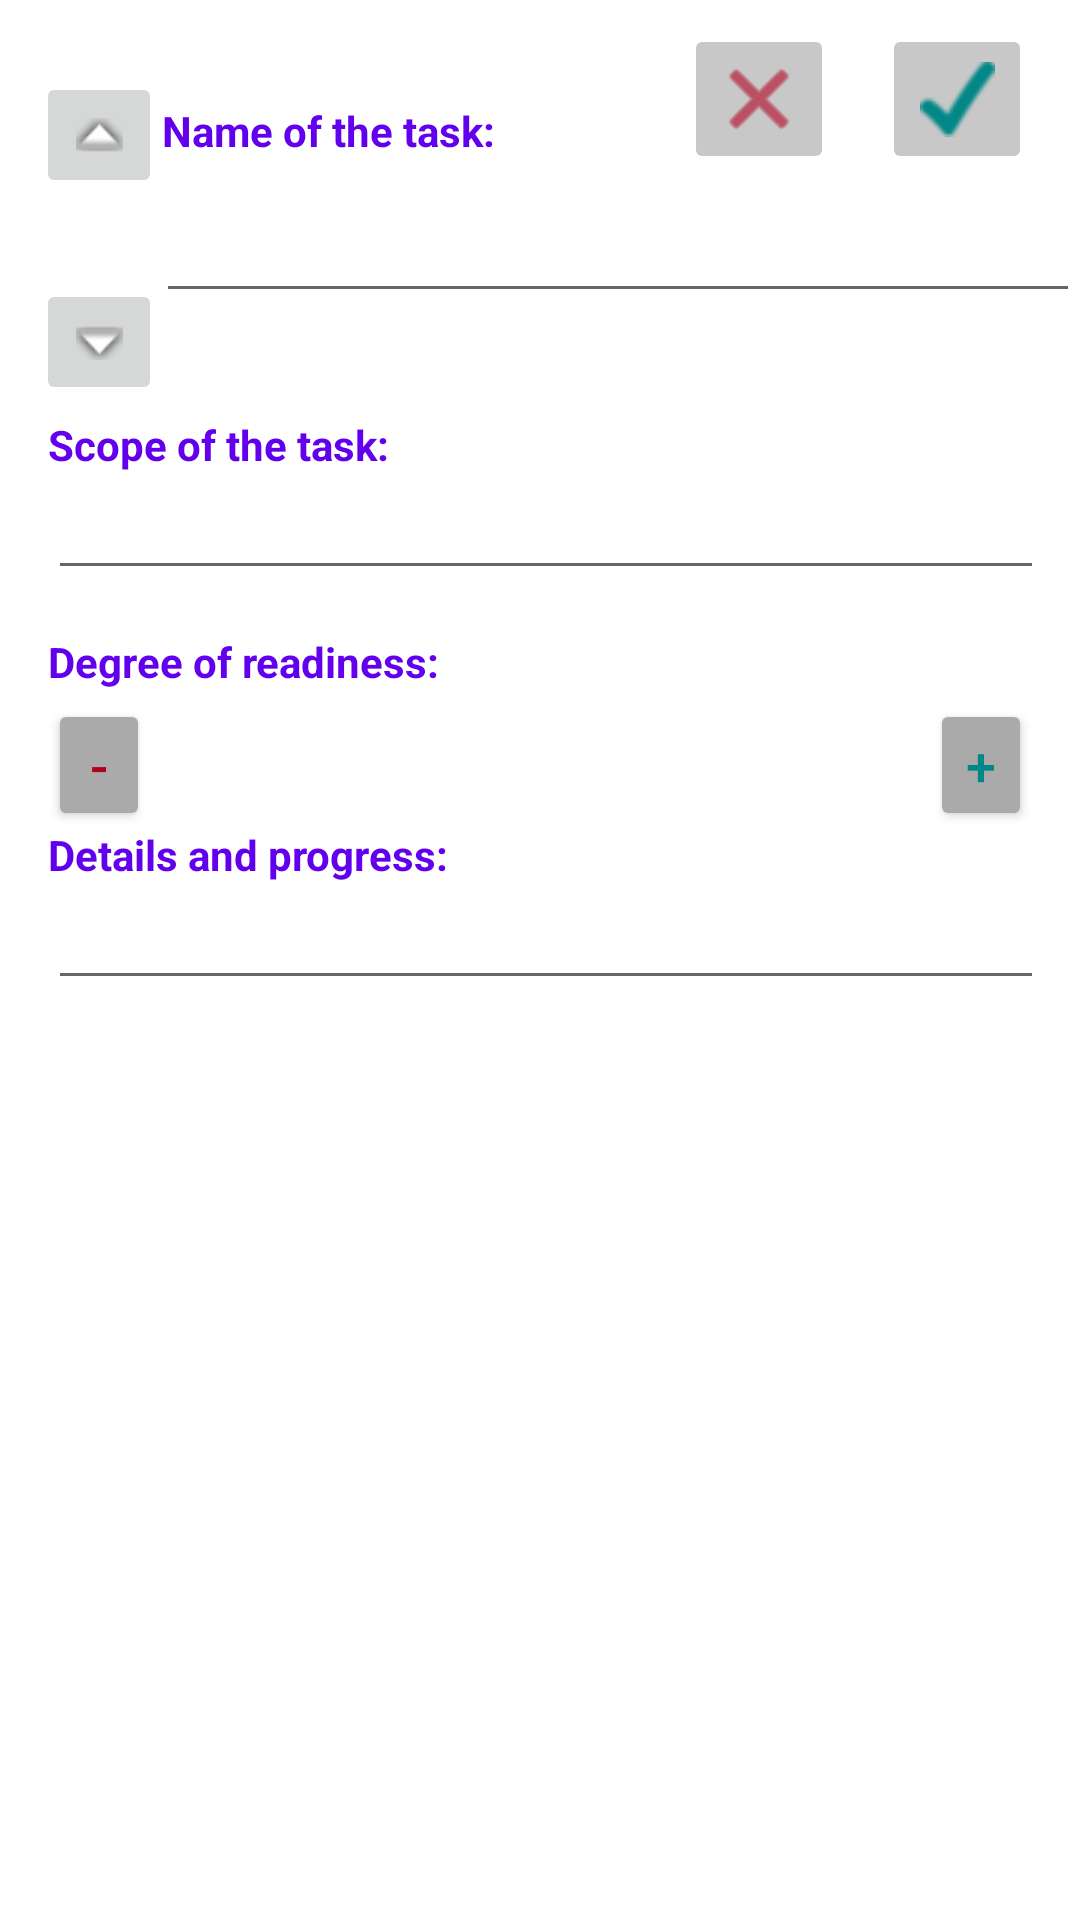

Layout XML and referenced resources for this Android screen:
<!-- AndroidManifest.xml: application theme Theme.Tasklist -->
<!-- res/layout/activity_task_edit.xml -->
<?xml version="1.0" encoding="utf-8"?>
<ScrollView xmlns:android="http://schemas.android.com/apk/res/android"
    xmlns:app="http://schemas.android.com/apk/res-auto"
    xmlns:tools="http://schemas.android.com/tools"
    android:layout_width="match_parent"
    android:layout_height="match_parent">

<androidx.constraintlayout.widget.ConstraintLayout
    android:layout_width="match_parent"
    android:layout_height="match_parent"
    tools:context=".TaskEditActivity">

    <Button
        android:id="@+id/decreaseButton"
        android:layout_width="34dp"
        android:layout_height="44dp"
        android:layout_marginStart="16dp"
        android:backgroundTint="@android:color/darker_gray"
        android:padding="0dp"
        android:text="@string/btn_minus"
        android:textColor="@color/design_default_color_error"
        android:textSize="18sp"
        app:iconTint="@color/teal_200"
        app:layout_constraintStart_toStartOf="parent"
        app:layout_constraintTop_toBottomOf="@+id/readinessTitleText" />

    <ImageButton
        android:id="@+id/cancelImageButton"
        android:layout_width="50dp"
        android:layout_height="50dp"
        android:layout_marginTop="8dp"
        android:layout_marginEnd="16dp"
        android:backgroundTint="@color/cardview_shadow_start_color"
        android:tint="@color/design_default_color_error"
        app:layout_constraintEnd_toStartOf="@+id/exitImageButton"
        app:layout_constraintTop_toTopOf="parent"
        app:srcCompat="@android:drawable/ic_menu_close_clear_cancel" />

    <TextView
        android:id="@+id/readinessTitleText"
        android:layout_width="wrap_content"
        android:layout_height="wrap_content"
        android:layout_marginStart="16dp"
        android:layout_marginTop="12dp"
        android:elegantTextHeight="true"
        android:text="@string/readiness"
        android:textColor="@color/purple_500"
        android:textStyle="bold"
        app:layout_constraintEnd_toEndOf="parent"
        app:layout_constraintHorizontal_bias="0.0"
        app:layout_constraintStart_toStartOf="parent"
        app:layout_constraintTop_toBottomOf="@+id/descriptionEditText" />

    <TextView
        android:id="@+id/nameTitleText"
        android:layout_width="wrap_content"
        android:layout_height="wrap_content"
        android:layout_marginStart="52dp"
        android:layout_marginTop="34dp"
        android:elegantTextHeight="false"
        android:text="@string/task_name"
        android:textAllCaps="false"
        android:textColor="@color/purple_500"
        android:textStyle="bold"
        app:layout_constraintEnd_toEndOf="parent"
        app:layout_constraintHorizontal_bias="0.01"
        app:layout_constraintStart_toStartOf="parent"
        app:layout_constraintTop_toTopOf="parent" />

    <TextView
        android:id="@+id/descriptionTitleText"
        android:layout_width="wrap_content"
        android:layout_height="wrap_content"
        android:layout_marginStart="16dp"
        android:layout_marginTop="32dp"
        android:elegantTextHeight="true"
        android:text="@string/scope"
        android:textColor="@color/purple_500"
        android:textStyle="bold"
        app:layout_constraintEnd_toEndOf="parent"
        app:layout_constraintHorizontal_bias="0.0"
        app:layout_constraintStart_toStartOf="parent"
        app:layout_constraintTop_toBottomOf="@+id/nameEditText" />

    <TextView
        android:id="@+id/commentsTitleText"
        android:layout_width="wrap_content"
        android:layout_height="wrap_content"
        android:layout_marginStart="16dp"
        android:layout_marginTop="40dp"
        android:elegantTextHeight="true"
        android:text="@string/details"
        android:textColor="@color/purple_500"
        android:textStyle="bold"
        app:layout_constraintEnd_toEndOf="parent"
        app:layout_constraintHorizontal_bias="0.0"
        app:layout_constraintStart_toStartOf="parent"
        app:layout_constraintTop_toBottomOf="@+id/readinessTitleText" />

    <ImageButton
        android:id="@+id/priorityUpImageButton"
        android:layout_width="42dp"
        android:layout_height="42dp"
        android:layout_marginStart="12dp"
        android:layout_marginTop="24dp"
        app:layout_constraintStart_toStartOf="parent"
        app:layout_constraintTop_toTopOf="parent"
        app:srcCompat="@android:drawable/arrow_up_float" />

    <ImageButton
        android:id="@+id/priorityDownImageButton"
        android:layout_width="42dp"
        android:layout_height="42dp"
        android:layout_marginStart="12dp"
        app:layout_constraintStart_toStartOf="parent"
        app:layout_constraintTop_toBottomOf="@+id/priorityEditText"
        app:srcCompat="@android:drawable/arrow_down_float" />

    <TextView
        android:id="@+id/priorityEditText"
        android:layout_width="42dp"
        android:layout_height="27dp"
        android:layout_marginStart="12dp"
        android:editable="true"
        android:textAlignment="center"
        android:textSize="24sp"
        app:layout_constraintStart_toStartOf="parent"
        app:layout_constraintTop_toBottomOf="@+id/priorityUpImageButton" />

    <ImageView
        android:id="@+id/readinessImageEditView"
        android:layout_width="0dp"
        android:layout_height="16dp"
        android:layout_marginStart="4dp"
        android:layout_marginTop="14dp"
        android:layout_marginEnd="4dp"
        app:layout_constraintEnd_toStartOf="@+id/increaseButton"
        app:layout_constraintStart_toEndOf="@+id/decreaseButton"
        app:layout_constraintTop_toBottomOf="@+id/readinessTitleText"
        app:srcCompat="@drawable/ic_launcher_background"
        tools:srcCompat="@drawable/created" />

    <ImageButton
        android:id="@+id/exitImageButton"
        android:layout_width="50dp"
        android:layout_height="50dp"
        android:layout_marginTop="8dp"
        android:layout_marginEnd="16dp"
        android:backgroundTint="@color/cardview_shadow_start_color"
        android:tint="@color/teal_700"
        app:layout_constraintEnd_toEndOf="parent"
        app:layout_constraintTop_toTopOf="parent"
        app:srcCompat="@drawable/checked" />

    <EditText
        android:id="@+id/nameEditText"
        android:layout_width="0dp"
        android:layout_height="wrap_content"
        android:layout_marginStart="52dp"
        android:layout_marginTop="2dp"
        android:layout_marginRight="12dp"
        android:ems="10"
        android:inputType="textPersonName"
        android:textSize="24sp"
        app:layout_constraintEnd_toEndOf="parent"
        app:layout_constraintHorizontal_bias="0.055"
        app:layout_constraintStart_toStartOf="parent"
        app:layout_constraintTop_toBottomOf="@+id/nameTitleText" />

    <EditText
        android:id="@+id/descriptionEditText"
        android:layout_width="0dp"
        android:layout_height="wrap_content"
        android:layout_marginStart="16dp"
        android:layout_marginEnd="12dp"
        android:ems="10"
        android:gravity="top"
        android:inputType="textMultiLine"
        android:textSize="14sp"
        app:layout_constraintEnd_toEndOf="parent"
        app:layout_constraintStart_toStartOf="parent"
        app:layout_constraintTop_toBottomOf="@+id/descriptionTitleText" />

    <EditText
        android:id="@+id/commentsEditText"
        android:layout_width="0dp"
        android:layout_height="wrap_content"
        android:layout_marginStart="16dp"
        android:layout_marginEnd="12dp"
        android:ems="10"
        android:gravity="top"
        android:inputType="textMultiLine"
        android:isScrollContainer="false"
        android:singleLine="false"
        android:textSize="14sp"
        app:layout_constraintEnd_toEndOf="parent"
        app:layout_constraintHorizontal_bias="0.0"
        app:layout_constraintStart_toStartOf="parent"
        app:layout_constraintTop_toBottomOf="@+id/commentsTitleText" />

    <Button
        android:id="@+id/increaseButton"
        android:layout_width="34dp"
        android:layout_height="44dp"
        android:layout_marginEnd="16dp"
        android:backgroundTint="@android:color/darker_gray"
        android:padding="0dp"
        android:text="@string/btn_plus"
        android:textColor="@color/teal_700"
        android:textSize="18sp"
        app:iconTint="@color/teal_200"
        app:layout_constraintEnd_toEndOf="parent"
        app:layout_constraintTop_toBottomOf="@+id/readinessTitleText" />

</androidx.constraintlayout.widget.ConstraintLayout>

</ScrollView>
<!-- resources referenced by this layout -->
<resources>
  <!-- drawable checked: png bitmap (drawable-v24, 1755 bytes) -->
  <!-- drawable created: jpg bitmap (drawable-v24, 4128 bytes) -->
  <string name="btn_minus" translatable="false">-</string>
  <string name="btn_plus" translatable="false">+</string>
  <string name="details">Details and progress:</string>
  <string name="readiness">Degree of readiness:</string>
  <string name="scope">Scope of the task:</string>
  <string name="task_name">Name of the task:</string>
  <style name="Theme.Tasklist" parent="Theme.MaterialComponents.DayNight.DarkActionBar">
          
          <item name="colorPrimary">@color/purple_500</item>
          <item name="colorPrimaryVariant">@color/purple_700</item>
          <item name="colorOnPrimary">@color/white</item>
          
          <item name="colorSecondary">@color/teal_200</item>
          <item name="colorSecondaryVariant">@color/teal_700</item>
          <item name="colorOnSecondary">@color/black</item>
          
          <item name="android:statusBarColor" tools:targetApi="l">?attr/colorPrimaryVariant</item>
          
      </style>
  <!-- not gathered from this repository: default colours our renderer supplied (Android Studio template values) -->
  <color name="purple_500">#FF6200EE</color>
  <color name="purple_700">#FF3700B3</color>
  <color name="teal_200">#FF03DAC5</color>
  <color name="teal_700">#FF018786</color>
  <color name="black">#FF000000</color>
  <color name="white">#FFFFFFFF</color>
</resources>
